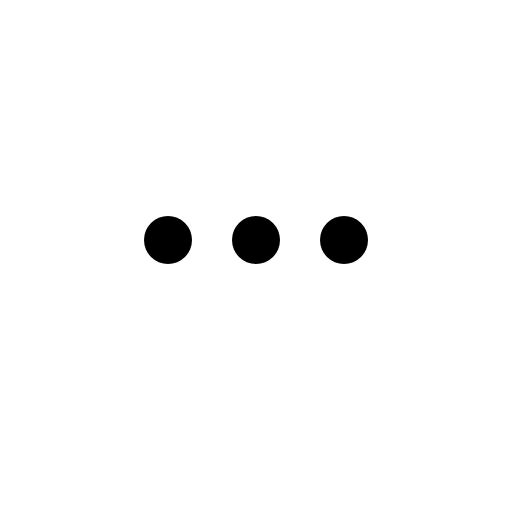
t = 0.00 s
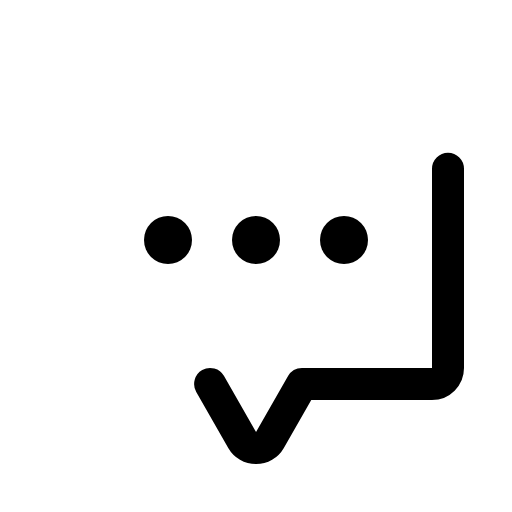
t = 0.38 s
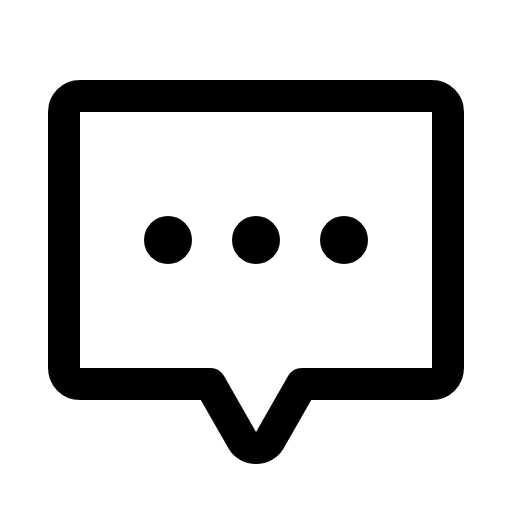
t = 1.13 s
t = 1.50 s: frame unchanged from t = 1.13 s, image omitted
t = 1.88 s: frame unchanged from t = 1.13 s, image omitted
t = 2.63 s: frame unchanged from t = 1.13 s, image omitted

The animated SVG that drew these frames (rendered in a browser with its animation timeline set to each time). Animation: 1 CSS @keyframes rule; one cycle of 3.00 s, repeats indefinitely.

<svg xmlns="http://www.w3.org/2000/svg" viewBox="0 0 256 256">
  <style>
    .draw-line {
      stroke-dasharray: 2000;
      stroke-dashoffset: 0;
    }
    svg:hover .draw-line {
      animation: phosphor-draw-in 3s ease-in-out infinite alternate;
    }
    @keyframes phosphor-draw-in {
      0%   { stroke-dashoffset: 2000; }
      50%  { stroke-dashoffset: 0; }
      100% { stroke-dashoffset: 0; }
    }
  </style><rect width="256" height="256" fill="none"/><circle cx="128" cy="120" r="12"/><circle cx="84" cy="120" r="12"/><circle cx="172" cy="120" r="12"/><path d="M105.07,192l16,28a8,8,0,0,0,13.9,0l16-28H216a8,8,0,0,0,8-8V56a8,8,0,0,0-8-8H40a8,8,0,0,0-8,8V184a8,8,0,0,0,8,8Z" fill="none" stroke="currentColor" stroke-linecap="round" stroke-linejoin="round" stroke-width="16" class="draw-line"/></svg>
